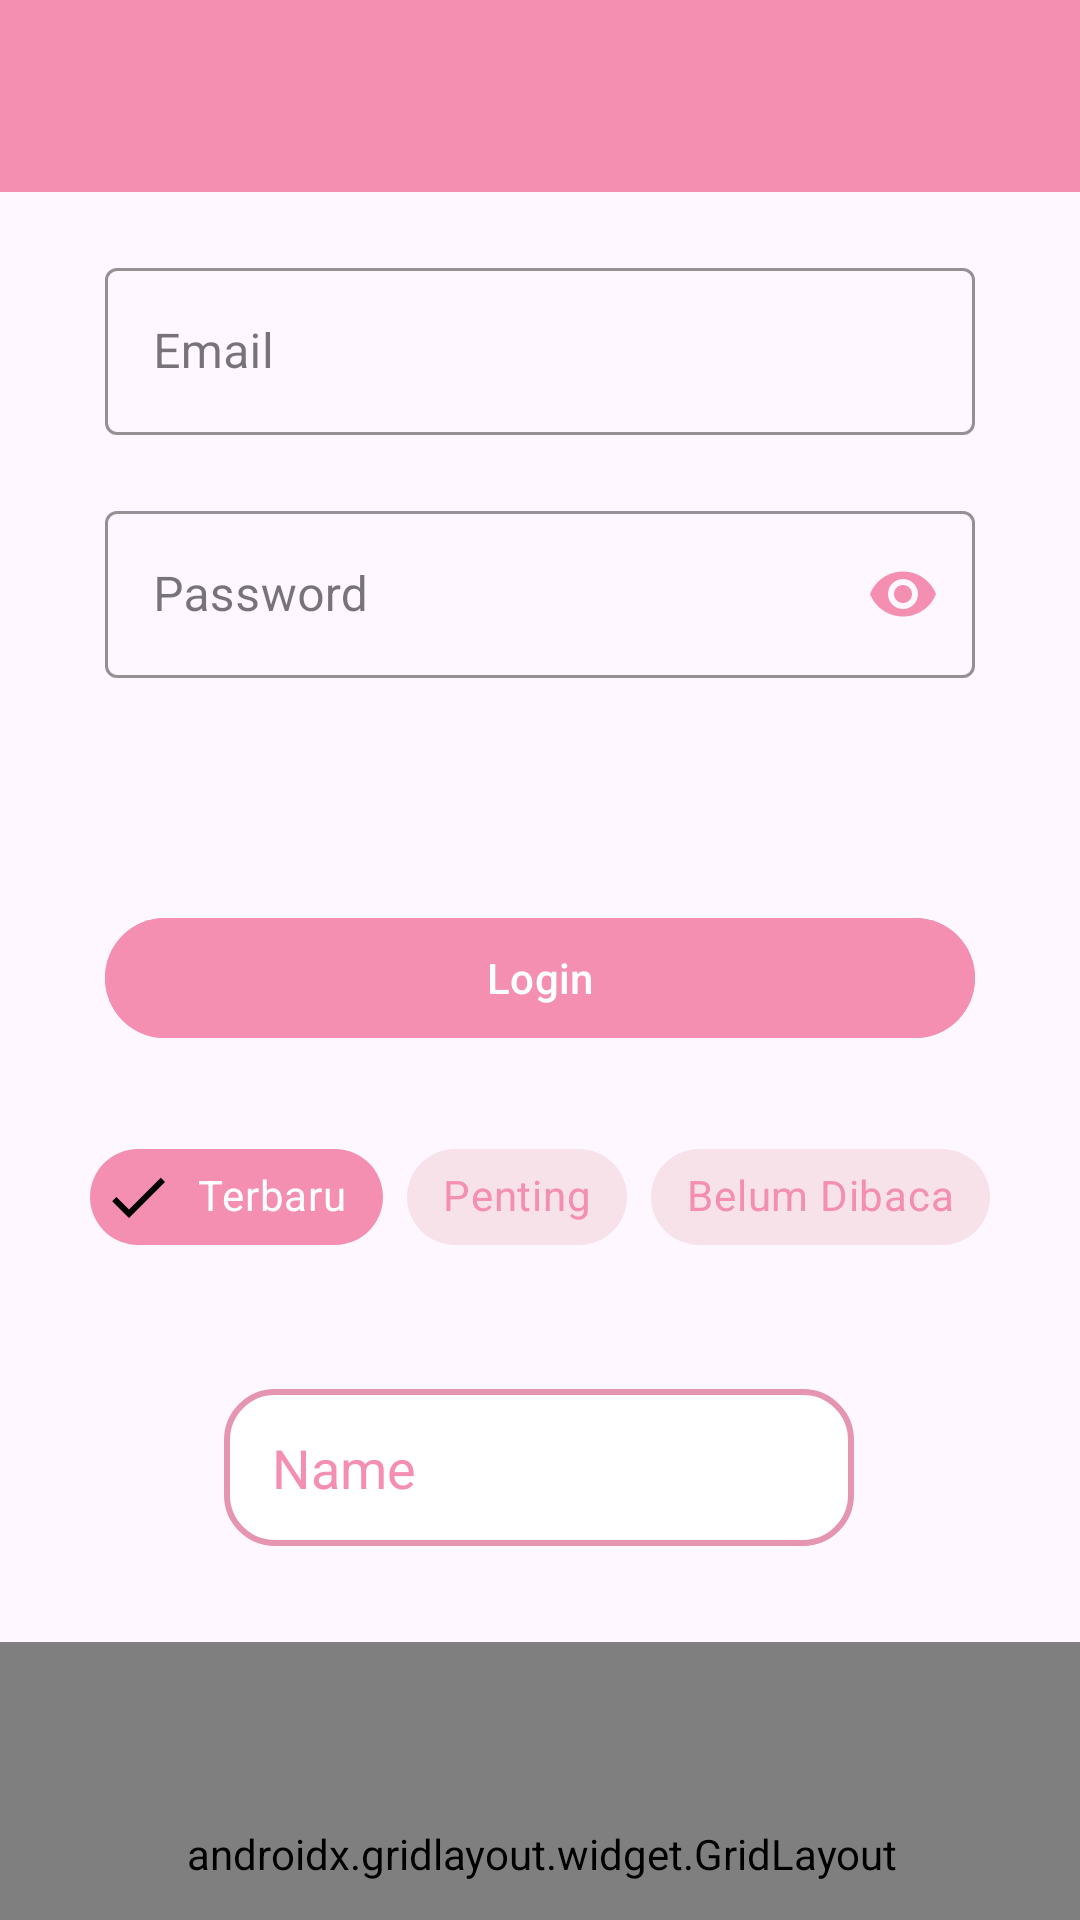

The Android layout XML behind this screen, and the referenced resources:
<!-- AndroidManifest.xml: application theme Theme.CrybabyApps -->
<!-- res/layout/activity_ninth.xml -->
<?xml version="1.0" encoding="utf-8"?>
<androidx.constraintlayout.widget.ConstraintLayout xmlns:android="http://schemas.android.com/apk/res/android"
    xmlns:app="http://schemas.android.com/apk/res-auto"
    xmlns:tools="http://schemas.android.com/tools"
    android:id="@+id/main"
    android:layout_width="match_parent"
    android:layout_height="match_parent"
    tools:context=".Home.pertemuan_9.NinthActivity">

    <androidx.appcompat.widget.Toolbar
        android:id="@+id/toolbar"
        android:layout_width="match_parent"
        android:layout_height="?attr/actionBarSize"
        app:layout_constraintEnd_toEndOf="parent"
        app:layout_constraintStart_toStartOf="parent"
        app:layout_constraintTop_toTopOf="parent"
        android:background="@color/pink_primary"
        app:layout_scrollFlags="scroll|enterAlways"
        app:subtitleTextColor="@color/white"
        app:titleTextColor="@color/white" />

    <com.google.android.material.textfield.TextInputLayout
        android:id="@+id/textInputLayout"
        style="@style/Widget.MaterialComponents.TextInputLayout.OutlinedBox"
        android:layout_width="match_parent"
        android:layout_height="wrap_content"
        android:layout_marginHorizontal="35dp"
        android:layout_marginTop="20dp"
        android:hint="Email"
        app:boxStrokeColor="@color/pink_primary"
        app:hintTextColor="@color/pink_primary"
        app:startIconTint="@color/pink_primary"
        app:layout_constraintEnd_toEndOf="parent"
        app:layout_constraintStart_toStartOf="parent"
        app:layout_constraintTop_toBottomOf="@+id/toolbar"
        app:startIconDrawable="@drawable/ic_edit">

        <com.google.android.material.textfield.TextInputEditText
            android:id="@+id/etEmail"
            android:layout_width="match_parent"
            android:layout_height="wrap_content"
            android:inputType="textEmailAddress" />
    </com.google.android.material.textfield.TextInputLayout>

    <com.google.android.material.textfield.TextInputLayout
        android:id="@+id/passwordInputLayout"
        style="@style/Widget.MaterialComponents.TextInputLayout.OutlinedBox"
        android:layout_width="match_parent"
        android:layout_height="wrap_content"
        android:layout_marginHorizontal="35dp"
        android:layout_marginTop="20dp"
        android:hint="Password"
        app:boxStrokeColor="@color/pink_primary"
        app:hintTextColor="@color/pink_primary"
        app:endIconTint="@color/pink_primary"
        app:layout_constraintEnd_toEndOf="parent"
        app:layout_constraintStart_toStartOf="parent"
        app:layout_constraintTop_toBottomOf="@+id/textInputLayout"
        app:endIconMode="password_toggle">

        <com.google.android.material.textfield.TextInputEditText
            android:id="@+id/etPassword"
            android:layout_width="match_parent"
            android:layout_height="wrap_content"
            android:inputType="textPassword" /> </com.google.android.material.textfield.TextInputLayout>

    <com.google.android.material.button.MaterialButton
        android:id="@+id/btnLogin"
        android:layout_width="match_parent"
        android:layout_height="wrap_content"
        android:layout_marginHorizontal="35dp"
        android:layout_marginTop="76dp"
        android:backgroundTint="@color/pink_primary"
        android:text="Login"
        app:icon="@drawable/ic_login"
        app:iconTint="@color/white"
        app:layout_constraintEnd_toEndOf="parent"
        app:layout_constraintStart_toStartOf="parent"
        app:layout_constraintTop_toBottomOf="@+id/passwordInputLayout" />

    <com.google.android.material.chip.ChipGroup
        android:id="@+id/chipGroupFilter"
        android:layout_width="wrap_content"
        android:layout_height="wrap_content"
        android:layout_marginTop="25dp"
        app:layout_constraintEnd_toEndOf="parent"
        app:layout_constraintStart_toStartOf="parent"
        app:layout_constraintTop_toBottomOf="@+id/btnLogin"
        app:singleSelection="true">

        <com.google.android.material.chip.Chip
            android:id="@+id/chipTerbaru"
            style="@style/Widget.MaterialComponents.Chip.Filter"
            android:layout_width="wrap_content"
            android:layout_height="wrap_content"
            android:checked="true"
            app:chipBackgroundColor="@color/pink_primary"
            android:textColor="@color/white"
            android:text="Terbaru" />

        <com.google.android.material.chip.Chip
            android:id="@+id/chipPenting"
            style="@style/Widget.MaterialComponents.Chip.Filter"
            android:layout_width="wrap_content"
            android:layout_height="wrap_content"
            app:chipBackgroundColor="#F7E2E9"
            android:textColor="@color/pink_primary"
            android:text="Penting" />

        <com.google.android.material.chip.Chip
            android:id="@+id/chipBelumDibaca"
            style="@style/Widget.MaterialComponents.Chip.Filter"
            android:layout_width="wrap_content"
            android:layout_height="wrap_content"
            app:chipBackgroundColor="#F7E2E9"
            android:textColor="@color/pink_primary"
            android:text="Belum Dibaca" />

    </com.google.android.material.chip.ChipGroup>

    <EditText
        android:id="@+id/editTextText"
        android:layout_width="wrap_content"
        android:layout_height="wrap_content"
        android:layout_marginTop="40dp"
        android:ems="10"
        android:background="@drawable/edit_text_background"
        android:inputType="text"
        android:text="Name"
        android:textColor="@color/pink_primary"
        app:layout_constraintEnd_toEndOf="parent"
        app:layout_constraintHorizontal_bias="0.497"
        app:layout_constraintStart_toStartOf="parent"
        app:layout_constraintTop_toBottomOf="@+id/chipGroupFilter" />

    <androidx.gridlayout.widget.GridLayout
        android:layout_width="374dp"
        android:layout_height="141dp"
        android:layout_marginTop="32dp"
        android:padding="16dp"
        app:columnCount="3"
        app:layout_constraintEnd_toEndOf="parent"
        app:layout_constraintHorizontal_bias="0.486"
        app:layout_constraintStart_toStartOf="parent"
        app:layout_constraintTop_toBottomOf="@+id/editTextText"
        app:useDefaultMargins="true">

        <com.google.android.material.button.MaterialButton
            android:text="Menu 1"
            android:backgroundTint="@color/pink_primary"
            app:layout_columnWeight="1"
            app:layout_gravity="fill_horizontal" />

        <com.google.android.material.button.MaterialButton
            android:text="Menu 2"
            android:backgroundTint="@color/pink_primary"
            app:layout_columnWeight="1"
            app:layout_gravity="fill_horizontal" />

        <com.google.android.material.button.MaterialButton
            android:text="Menu 3"
            android:backgroundTint="@color/pink_primary"
            app:layout_columnWeight="1"
            app:layout_gravity="fill_horizontal" />

        <com.google.android.material.button.MaterialButton
            android:text="Menu 4"
            android:backgroundTint="@color/pink_primary"
            app:layout_columnWeight="1"
            app:layout_gravity="fill_horizontal" />

        <com.google.android.material.button.MaterialButton
            android:text="Menu 5"
            android:backgroundTint="@color/pink_primary"
            app:layout_columnWeight="1"
            app:layout_gravity="fill_horizontal" />

        <com.google.android.material.button.MaterialButton
            android:text="Menu 6"
            android:backgroundTint="@color/pink_primary"
            app:layout_columnWeight="1"
            app:layout_gravity="fill_horizontal" />

    </androidx.gridlayout.widget.GridLayout>

</androidx.constraintlayout.widget.ConstraintLayout>
<!-- resources referenced by this layout -->
<resources>
  <color name="pink_primary">#F48FB1</color>
  <color name="white">#FFFFFFFF</color>
  <!-- drawable edit_text_background (drawable) -->
  <?xml version="1.0" encoding="utf-8"?>
  <shape xmlns:android="http://schemas.android.com/apk/res/android"
      android:shape="rectangle">
  
      <solid android:color="#FFFFFF" />
  
      <stroke
          android:width="2dp"
          android:color="#E695B1" /> <corners android:radius="16dp" />
  
      <padding
          android:left="16dp"
          android:top="14dp"
          android:right="16dp"
          android:bottom="14dp" />
  </shape>
  <style name="Theme.CrybabyApps" parent="Base.Theme.CrybabyApps" />
  <style name="Base.Theme.CrybabyApps" parent="Theme.Material3.DayNight.NoActionBar">
          
          
      </style>
</resources>
